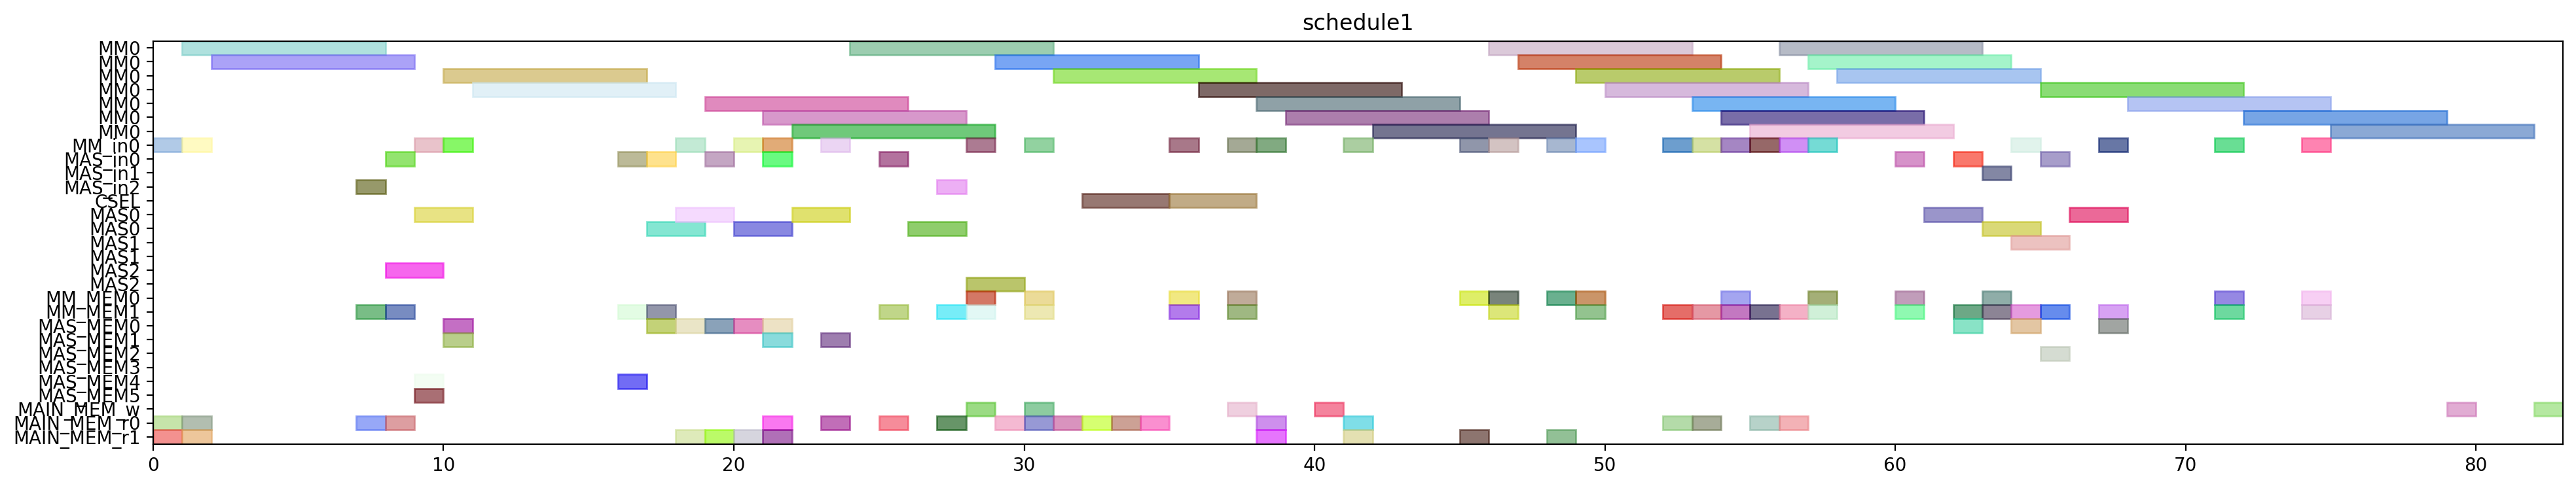

Python code for this plot:
from pyschedule import Scenario, solvers, plotters, alt


def solve():
	horizon = 177
	S = Scenario("schedule1", horizon=horizon)

	# resource
	MM = S.Resources('MM', num=1, size=7)
	MM_in = S.Resources('MM_in', num=1)
	MAS_in = S.Resources('MAS_in', num=3)
	CSEL = S.Resource('CSEL')
	MAS = S.Resources('MAS', num=3, size=2, periods=range(1, horizon))
	MM_MEM = S.Resources('MM_MEM', num=2)
	MAS_MEM = S.Resources('MAS_MEM', num=6)
	MAIN_MEM_w = S.Resource('MAIN_MEM_w', size=1)
	MAIN_MEM_r = S.Resources('MAIN_MEM_r', num=2)

	# result of previous scheduling
	t20_in = S.Task('t20_in', length=1, delay_cost=1)
	S += t20_in >= 0
	t20_in += MM_in[0]

	t20_mem0 = S.Task('t20_mem0', length=1, delay_cost=1)
	S += t20_mem0 >= 0
	t20_mem0 += MAIN_MEM_r[0]

	t20_mem1 = S.Task('t20_mem1', length=1, delay_cost=1)
	S += t20_mem1 >= 0
	t20_mem1 += MAIN_MEM_r[1]

	t20 = S.Task('t20', length=7, delay_cost=1)
	S += t20 >= 1
	t20 += MM[0]

	t21_in = S.Task('t21_in', length=1, delay_cost=1)
	S += t21_in >= 1
	t21_in += MM_in[0]

	t21_mem0 = S.Task('t21_mem0', length=1, delay_cost=1)
	S += t21_mem0 >= 1
	t21_mem0 += MAIN_MEM_r[0]

	t21_mem1 = S.Task('t21_mem1', length=1, delay_cost=1)
	S += t21_mem1 >= 1
	t21_mem1 += MAIN_MEM_r[1]

	t21 = S.Task('t21', length=7, delay_cost=1)
	S += t21 >= 2
	t21 += MM[0]

	xit20_in = S.Task('xit20_in', length=1, delay_cost=1)
	S += xit20_in >= 7
	xit20_in += MAS_in[2]

	xit20_mem0 = S.Task('xit20_mem0', length=1, delay_cost=1)
	S += xit20_mem0 >= 7
	xit20_mem0 += MAIN_MEM_r[0]

	xit20_mem1 = S.Task('xit20_mem1', length=1, delay_cost=1)
	S += xit20_mem1 >= 7
	xit20_mem1 += MM_MEM[1]

	xit20 = S.Task('xit20', length=2, delay_cost=1)
	S += xit20 >= 8
	xit20 += MAS[2]

	xit21_in = S.Task('xit21_in', length=1, delay_cost=1)
	S += xit21_in >= 8
	xit21_in += MAS_in[0]

	xit21_mem0 = S.Task('xit21_mem0', length=1, delay_cost=1)
	S += xit21_mem0 >= 8
	xit21_mem0 += MAIN_MEM_r[0]

	xit21_mem1 = S.Task('xit21_mem1', length=1, delay_cost=1)
	S += xit21_mem1 >= 8
	xit21_mem1 += MM_MEM[1]

	xi2t40_in = S.Task('xi2t40_in', length=1, delay_cost=1)
	S += xi2t40_in >= 9
	xi2t40_in += MM_in[0]

	xi2t40_mem0 = S.Task('xi2t40_mem0', length=1, delay_cost=1)
	S += xi2t40_mem0 >= 9
	xi2t40_mem0 += MAS_MEM[4]

	xi2t40_mem1 = S.Task('xi2t40_mem1', length=1, delay_cost=1)
	S += xi2t40_mem1 >= 9
	xi2t40_mem1 += MAS_MEM[5]

	xit21 = S.Task('xit21', length=2, delay_cost=1)
	S += xit21 >= 9
	xit21 += MAS[0]

	xi2t40 = S.Task('xi2t40', length=7, delay_cost=1)
	S += xi2t40 >= 10
	xi2t40 += MM[0]

	xi2t41_in = S.Task('xi2t41_in', length=1, delay_cost=1)
	S += xi2t41_in >= 10
	xi2t41_in += MM_in[0]

	xi2t41_mem0 = S.Task('xi2t41_mem0', length=1, delay_cost=1)
	S += xi2t41_mem0 >= 10
	xi2t41_mem0 += MAS_MEM[0]

	xi2t41_mem1 = S.Task('xi2t41_mem1', length=1, delay_cost=1)
	S += xi2t41_mem1 >= 10
	xi2t41_mem1 += MAS_MEM[1]

	xi2t41 = S.Task('xi2t41', length=7, delay_cost=1)
	S += xi2t41 >= 11
	xi2t41 += MM[0]

	D_a_0_in = S.Task('D_a_0_in', length=1, delay_cost=1)
	S += D_a_0_in >= 16
	D_a_0_in += MAS_in[0]

	D_a_0_mem0 = S.Task('D_a_0_mem0', length=1, delay_cost=1)
	S += D_a_0_mem0 >= 16
	D_a_0_mem0 += MAS_MEM[4]

	D_a_0_mem1 = S.Task('D_a_0_mem1', length=1, delay_cost=1)
	S += D_a_0_mem1 >= 16
	D_a_0_mem1 += MM_MEM[1]

	D_a_0 = S.Task('D_a_0', length=2, delay_cost=1)
	S += D_a_0 >= 17
	D_a_0 += MAS[0]

	D_a_1_in = S.Task('D_a_1_in', length=1, delay_cost=1)
	S += D_a_1_in >= 17
	D_a_1_in += MAS_in[0]

	D_a_1_mem0 = S.Task('D_a_1_mem0', length=1, delay_cost=1)
	S += D_a_1_mem0 >= 17
	D_a_1_mem0 += MAS_MEM[0]

	D_a_1_mem1 = S.Task('D_a_1_mem1', length=1, delay_cost=1)
	S += D_a_1_mem1 >= 17
	D_a_1_mem1 += MM_MEM[1]

	D_a_1 = S.Task('D_a_1', length=2, delay_cost=1)
	S += D_a_1 >= 18
	D_a_1 += MAS[0]

	negD0_in = S.Task('negD0_in', length=1, delay_cost=1)
	S += negD0_in >= 18
	negD0_in += MM_in[0]

	negD0_mem0 = S.Task('negD0_mem0', length=1, delay_cost=1)
	S += negD0_mem0 >= 18
	negD0_mem0 += MAS_MEM[0]

	negD0_mem1 = S.Task('negD0_mem1', length=1, delay_cost=1)
	S += negD0_mem1 >= 18
	negD0_mem1 += MAIN_MEM_r[1]

	N_b1_in = S.Task('N_b1_in', length=1, delay_cost=1)
	S += N_b1_in >= 19
	N_b1_in += MAS_in[0]

	N_b1_mem0 = S.Task('N_b1_mem0', length=1, delay_cost=1)
	S += N_b1_mem0 >= 19
	N_b1_mem0 += MAS_MEM[0]

	N_b1_mem1 = S.Task('N_b1_mem1', length=1, delay_cost=1)
	S += N_b1_mem1 >= 19
	N_b1_mem1 += MAIN_MEM_r[1]

	negD0 = S.Task('negD0', length=7, delay_cost=1)
	S += negD0 >= 19
	negD0 += MM[0]

	N_b1 = S.Task('N_b1', length=2, delay_cost=1)
	S += N_b1 >= 20
	N_b1 += MAS[0]

	negD1_in = S.Task('negD1_in', length=1, delay_cost=1)
	S += negD1_in >= 20
	negD1_in += MM_in[0]

	negD1_mem0 = S.Task('negD1_mem0', length=1, delay_cost=1)
	S += negD1_mem0 >= 20
	negD1_mem0 += MAS_MEM[0]

	negD1_mem1 = S.Task('negD1_mem1', length=1, delay_cost=1)
	S += negD1_mem1 >= 20
	negD1_mem1 += MAIN_MEM_r[1]

	N1_in = S.Task('N1_in', length=1, delay_cost=1)
	S += N1_in >= 21
	N1_in += MM_in[0]

	N1_mem0 = S.Task('N1_mem0', length=1, delay_cost=1)
	S += N1_mem0 >= 21
	N1_mem0 += MAIN_MEM_r[0]

	N1_mem1 = S.Task('N1_mem1', length=1, delay_cost=1)
	S += N1_mem1 >= 21
	N1_mem1 += MAS_MEM[1]

	N_b0_in = S.Task('N_b0_in', length=1, delay_cost=1)
	S += N_b0_in >= 21
	N_b0_in += MAS_in[0]

	N_b0_mem0 = S.Task('N_b0_mem0', length=1, delay_cost=1)
	S += N_b0_mem0 >= 21
	N_b0_mem0 += MAS_MEM[0]

	N_b0_mem1 = S.Task('N_b0_mem1', length=1, delay_cost=1)
	S += N_b0_mem1 >= 21
	N_b0_mem1 += MAIN_MEM_r[1]

	negD1 = S.Task('negD1', length=7, delay_cost=1)
	S += negD1 >= 21
	negD1 += MM[0]

	N1 = S.Task('N1', length=7, delay_cost=1)
	S += N1 >= 22
	N1 += MM[0]

	N_b0 = S.Task('N_b0', length=2, delay_cost=1)
	S += N_b0 >= 22
	N_b0 += MAS[0]

	N0_in = S.Task('N0_in', length=1, delay_cost=1)
	S += N0_in >= 23
	N0_in += MM_in[0]

	N0_mem0 = S.Task('N0_mem0', length=1, delay_cost=1)
	S += N0_mem0 >= 23
	N0_mem0 += MAIN_MEM_r[0]

	N0_mem1 = S.Task('N0_mem1', length=1, delay_cost=1)
	S += N0_mem1 >= 23
	N0_mem1 += MAS_MEM[1]

	N0 = S.Task('N0', length=7, delay_cost=1)
	S += N0 >= 24
	N0 += MM[0]

	D0_in = S.Task('D0_in', length=1, delay_cost=1)
	S += D0_in >= 25
	D0_in += MAS_in[0]

	D0_mem0 = S.Task('D0_mem0', length=1, delay_cost=1)
	S += D0_mem0 >= 25
	D0_mem0 += MAIN_MEM_r[0]

	D0_mem1 = S.Task('D0_mem1', length=1, delay_cost=1)
	S += D0_mem1 >= 25
	D0_mem1 += MM_MEM[1]

	D0 = S.Task('D0', length=2, delay_cost=1)
	S += D0 >= 26
	D0 += MAS[0]

	D1_in = S.Task('D1_in', length=1, delay_cost=1)
	S += D1_in >= 27
	D1_in += MAS_in[2]

	D1_mem0 = S.Task('D1_mem0', length=1, delay_cost=1)
	S += D1_mem0 >= 27
	D1_mem0 += MAIN_MEM_r[0]

	D1_mem1 = S.Task('D1_mem1', length=1, delay_cost=1)
	S += D1_mem1 >= 27
	D1_mem1 += MM_MEM[1]

	D0_w = S.Task('D0_w', length=1, delay_cost=1)
	S += D0_w >= 28
	D0_w += MAIN_MEM_w

	D1 = S.Task('D1', length=2, delay_cost=1)
	S += D1 >= 28
	D1 += MAS[2]

	N21_in = S.Task('N21_in', length=1, delay_cost=1)
	S += N21_in >= 28
	N21_in += MM_in[0]

	N21_mem0 = S.Task('N21_mem0', length=1, delay_cost=1)
	S += N21_mem0 >= 28
	N21_mem0 += MM_MEM[0]

	N21_mem1 = S.Task('N21_mem1', length=1, delay_cost=1)
	S += N21_mem1 >= 28
	N21_mem1 += MM_MEM[1]

	N21 = S.Task('N21', length=7, delay_cost=1)
	S += N21 >= 29
	N21 += MM[0]

	Z0_mem0 = S.Task('Z0_mem0', length=1, delay_cost=1)
	S += Z0_mem0 >= 29
	Z0_mem0 += MAIN_MEM_r[0]

	D1_w = S.Task('D1_w', length=1, delay_cost=1)
	S += D1_w >= 30
	D1_w += MAIN_MEM_w

	N20_in = S.Task('N20_in', length=1, delay_cost=1)
	S += N20_in >= 30
	N20_in += MM_in[0]

	N20_mem0 = S.Task('N20_mem0', length=1, delay_cost=1)
	S += N20_mem0 >= 30
	N20_mem0 += MM_MEM[0]

	N20_mem1 = S.Task('N20_mem1', length=1, delay_cost=1)
	S += N20_mem1 >= 30
	N20_mem1 += MM_MEM[1]

	Z0_mem1 = S.Task('Z0_mem1', length=1, delay_cost=1)
	S += Z0_mem1 >= 30
	Z0_mem1 += MAIN_MEM_r[0]

	N20 = S.Task('N20', length=7, delay_cost=1)
	S += N20 >= 31
	N20 += MM[0]

	Z0_mem2 = S.Task('Z0_mem2', length=1, delay_cost=1)
	S += Z0_mem2 >= 31
	Z0_mem2 += MAIN_MEM_r[0]

	Z0 = S.Task('Z0', length=3, delay_cost=1)
	S += Z0 >= 32
	Z0 += CSEL

	Z1_mem0 = S.Task('Z1_mem0', length=1, delay_cost=1)
	S += Z1_mem0 >= 32
	Z1_mem0 += MAIN_MEM_r[0]

	Z1_mem1 = S.Task('Z1_mem1', length=1, delay_cost=1)
	S += Z1_mem1 >= 33
	Z1_mem1 += MAIN_MEM_r[0]

	Z1_mem2 = S.Task('Z1_mem2', length=1, delay_cost=1)
	S += Z1_mem2 >= 34
	Z1_mem2 += MAIN_MEM_r[0]

	N31_in = S.Task('N31_in', length=1, delay_cost=1)
	S += N31_in >= 35
	N31_in += MM_in[0]

	N31_mem0 = S.Task('N31_mem0', length=1, delay_cost=1)
	S += N31_mem0 >= 35
	N31_mem0 += MM_MEM[0]

	N31_mem1 = S.Task('N31_mem1', length=1, delay_cost=1)
	S += N31_mem1 >= 35
	N31_mem1 += MM_MEM[1]

	Z1 = S.Task('Z1', length=3, delay_cost=1)
	S += Z1 >= 35
	Z1 += CSEL

	N31 = S.Task('N31', length=7, delay_cost=1)
	S += N31 >= 36
	N31 += MM[0]

	N30_in = S.Task('N30_in', length=1, delay_cost=1)
	S += N30_in >= 37
	N30_in += MM_in[0]

	N30_mem0 = S.Task('N30_mem0', length=1, delay_cost=1)
	S += N30_mem0 >= 37
	N30_mem0 += MM_MEM[0]

	N30_mem1 = S.Task('N30_mem1', length=1, delay_cost=1)
	S += N30_mem1 >= 37
	N30_mem1 += MM_MEM[1]

	Z0_w = S.Task('Z0_w', length=1, delay_cost=1)
	S += Z0_w >= 37
	Z0_w += MAIN_MEM_w

	D20_in = S.Task('D20_in', length=1, delay_cost=1)
	S += D20_in >= 38
	D20_in += MM_in[0]

	D20_mem0 = S.Task('D20_mem0', length=1, delay_cost=1)
	S += D20_mem0 >= 38
	D20_mem0 += MAIN_MEM_r[0]

	D20_mem1 = S.Task('D20_mem1', length=1, delay_cost=1)
	S += D20_mem1 >= 38
	D20_mem1 += MAIN_MEM_r[1]

	N30 = S.Task('N30', length=7, delay_cost=1)
	S += N30 >= 38
	N30 += MM[0]

	D20 = S.Task('D20', length=7, delay_cost=1)
	S += D20 >= 39
	D20 += MM[0]

	Z1_w = S.Task('Z1_w', length=1, delay_cost=1)
	S += Z1_w >= 40
	Z1_w += MAIN_MEM_w

	D21_in = S.Task('D21_in', length=1, delay_cost=1)
	S += D21_in >= 41
	D21_in += MM_in[0]

	D21_mem0 = S.Task('D21_mem0', length=1, delay_cost=1)
	S += D21_mem0 >= 41
	D21_mem0 += MAIN_MEM_r[0]

	D21_mem1 = S.Task('D21_mem1', length=1, delay_cost=1)
	S += D21_mem1 >= 41
	D21_mem1 += MAIN_MEM_r[1]

	D21 = S.Task('D21', length=7, delay_cost=1)
	S += D21 >= 42
	D21 += MM[0]

	V0_in = S.Task('V0_in', length=1, delay_cost=1)
	S += V0_in >= 45
	V0_in += MM_in[0]

	V0_mem0 = S.Task('V0_mem0', length=1, delay_cost=1)
	S += V0_mem0 >= 45
	V0_mem0 += MM_MEM[0]

	V0_mem1 = S.Task('V0_mem1', length=1, delay_cost=1)
	S += V0_mem1 >= 45
	V0_mem1 += MAIN_MEM_r[1]

	ND20_in = S.Task('ND20_in', length=1, delay_cost=1)
	S += ND20_in >= 46
	ND20_in += MM_in[0]

	ND20_mem0 = S.Task('ND20_mem0', length=1, delay_cost=1)
	S += ND20_mem0 >= 46
	ND20_mem0 += MM_MEM[0]

	ND20_mem1 = S.Task('ND20_mem1', length=1, delay_cost=1)
	S += ND20_mem1 >= 46
	ND20_mem1 += MM_MEM[1]

	V0 = S.Task('V0', length=7, delay_cost=1)
	S += V0 >= 46
	V0 += MM[0]

	ND20 = S.Task('ND20', length=7, delay_cost=1)
	S += ND20 >= 47
	ND20 += MM[0]

	V1_in = S.Task('V1_in', length=1, delay_cost=1)
	S += V1_in >= 48
	V1_in += MM_in[0]

	V1_mem0 = S.Task('V1_mem0', length=1, delay_cost=1)
	S += V1_mem0 >= 48
	V1_mem0 += MM_MEM[0]

	V1_mem1 = S.Task('V1_mem1', length=1, delay_cost=1)
	S += V1_mem1 >= 48
	V1_mem1 += MAIN_MEM_r[1]

	ND21_in = S.Task('ND21_in', length=1, delay_cost=1)
	S += ND21_in >= 49
	ND21_in += MM_in[0]

	ND21_mem0 = S.Task('ND21_mem0', length=1, delay_cost=1)
	S += ND21_mem0 >= 49
	ND21_mem0 += MM_MEM[0]

	ND21_mem1 = S.Task('ND21_mem1', length=1, delay_cost=1)
	S += ND21_mem1 >= 49
	ND21_mem1 += MM_MEM[1]

	V1 = S.Task('V1', length=7, delay_cost=1)
	S += V1 >= 49
	V1 += MM[0]

	ND21 = S.Task('ND21', length=7, delay_cost=1)
	S += ND21 >= 50
	ND21 += MM[0]


	# new tasks
	aND20 = S.Task('aND20', length=7, delay_cost=1)
	aND20 += alt(MM)
	aND20_in = S.Task('aND20_in', length=1, delay_cost=1)
	aND20_in += alt(MM_in)
	S += aND20_in*MM_in[0]<=aND20*MM[0]
	aND20_mem0 = S.Task('aND20_mem0', length=1, delay_cost=1)
	aND20_mem0 += MAIN_MEM_r[0]
	S += aND20_mem0 <= aND20

	aND20_mem1 = S.Task('aND20_mem1', length=1, delay_cost=1)
	aND20_mem1 += MM_MEM[1]
	S += 53 < aND20_mem1
	S += aND20_mem1 <= aND20

	aND21 = S.Task('aND21', length=7, delay_cost=1)
	aND21 += alt(MM)
	aND21_in = S.Task('aND21_in', length=1, delay_cost=1)
	aND21_in += alt(MM_in)
	S += aND21_in*MM_in[0]<=aND21*MM[0]
	aND21_mem0 = S.Task('aND21_mem0', length=1, delay_cost=1)
	aND21_mem0 += MAIN_MEM_r[0]
	S += aND21_mem0 <= aND21

	aND21_mem1 = S.Task('aND21_mem1', length=1, delay_cost=1)
	aND21_mem1 += MM_MEM[1]
	S += 56 < aND21_mem1
	S += aND21_mem1 <= aND21

	bD30 = S.Task('bD30', length=7, delay_cost=1)
	bD30 += alt(MM)
	bD30_in = S.Task('bD30_in', length=1, delay_cost=1)
	bD30_in += alt(MM_in)
	S += bD30_in*MM_in[0]<=bD30*MM[0]
	bD30_mem0 = S.Task('bD30_mem0', length=1, delay_cost=1)
	bD30_mem0 += MAIN_MEM_r[0]
	S += bD30_mem0 <= bD30

	bD30_mem1 = S.Task('bD30_mem1', length=1, delay_cost=1)
	bD30_mem1 += MM_MEM[1]
	S += 52 < bD30_mem1
	S += bD30_mem1 <= bD30

	bD31 = S.Task('bD31', length=7, delay_cost=1)
	bD31 += alt(MM)
	bD31_in = S.Task('bD31_in', length=1, delay_cost=1)
	bD31_in += alt(MM_in)
	S += bD31_in*MM_in[0]<=bD31*MM[0]
	bD31_mem0 = S.Task('bD31_mem0', length=1, delay_cost=1)
	bD31_mem0 += MAIN_MEM_r[0]
	S += bD31_mem0 <= bD31

	bD31_mem1 = S.Task('bD31_mem1', length=1, delay_cost=1)
	bD31_mem1 += MM_MEM[1]
	S += 55 < bD31_mem1
	S += bD31_mem1 <= bD31

	V20 = S.Task('V20', length=7, delay_cost=1)
	V20 += alt(MM)
	V20_in = S.Task('V20_in', length=1, delay_cost=1)
	V20_in += alt(MM_in)
	S += V20_in*MM_in[0]<=V20*MM[0]
	V20_mem0 = S.Task('V20_mem0', length=1, delay_cost=1)
	V20_mem0 += MM_MEM[0]
	S += 52 < V20_mem0
	S += V20_mem0 <= V20

	V20_mem1 = S.Task('V20_mem1', length=1, delay_cost=1)
	V20_mem1 += MM_MEM[1]
	S += 52 < V20_mem1
	S += V20_mem1 <= V20

	V21 = S.Task('V21', length=7, delay_cost=1)
	V21 += alt(MM)
	V21_in = S.Task('V21_in', length=1, delay_cost=1)
	V21_in += alt(MM_in)
	S += V21_in*MM_in[0]<=V21*MM[0]
	V21_mem0 = S.Task('V21_mem0', length=1, delay_cost=1)
	V21_mem0 += MM_MEM[0]
	S += 55 < V21_mem0
	S += V21_mem0 <= V21

	V21_mem1 = S.Task('V21_mem1', length=1, delay_cost=1)
	V21_mem1 += MM_MEM[1]
	S += 55 < V21_mem1
	S += V21_mem1 <= V21

	U_0 = S.Task('U_0', length=2, delay_cost=1)
	U_0 += alt(MAS)
	U_0_in = S.Task('U_0_in', length=1, delay_cost=1)
	U_0_in += alt(MAS_in)
	S += U_0_in*MAS_in[0]<=U_0*MAS[0]

	S += U_0_in*MAS_in[1]<=U_0*MAS[1]

	S += U_0_in*MAS_in[2]<=U_0*MAS[2]

	U_0_mem0 = S.Task('U_0_mem0', length=1, delay_cost=1)
	U_0_mem0 += MM_MEM[0]
	S += 44 < U_0_mem0
	S += U_0_mem0 <= U_0

	U_0_mem1 = S.Task('U_0_mem1', length=1, delay_cost=1)
	U_0_mem1 += alt(MM_MEM)
	S += (aND20*MM[0])-1 < U_0_mem1*MM_MEM[1]
	S += U_0_mem1 <= U_0

	U_1 = S.Task('U_1', length=2, delay_cost=1)
	U_1 += alt(MAS)
	U_1_in = S.Task('U_1_in', length=1, delay_cost=1)
	U_1_in += alt(MAS_in)
	S += U_1_in*MAS_in[0]<=U_1*MAS[0]

	S += U_1_in*MAS_in[1]<=U_1*MAS[1]

	S += U_1_in*MAS_in[2]<=U_1*MAS[2]

	U_1_mem0 = S.Task('U_1_mem0', length=1, delay_cost=1)
	U_1_mem0 += MM_MEM[0]
	S += 42 < U_1_mem0
	S += U_1_mem0 <= U_1

	U_1_mem1 = S.Task('U_1_mem1', length=1, delay_cost=1)
	U_1_mem1 += alt(MM_MEM)
	S += (aND21*MM[0])-1 < U_1_mem1*MM_MEM[1]
	S += U_1_mem1 <= U_1

	U0 = S.Task('U0', length=2, delay_cost=1)
	U0 += alt(MAS)
	U0_in = S.Task('U0_in', length=1, delay_cost=1)
	U0_in += alt(MAS_in)
	S += U0_in*MAS_in[0]<=U0*MAS[0]

	S += U0_in*MAS_in[1]<=U0*MAS[1]

	S += U0_in*MAS_in[2]<=U0*MAS[2]

	U0_mem0 = S.Task('U0_mem0', length=1, delay_cost=1)
	U0_mem0 += alt(MAS_MEM)
	S += (U_0*MAS[0])-1 < U0_mem0*MAS_MEM[0]
	S += (U_0*MAS[1])-1 < U0_mem0*MAS_MEM[2]
	S += (U_0*MAS[2])-1 < U0_mem0*MAS_MEM[4]
	S += U0_mem0 <= U0

	U0_mem1 = S.Task('U0_mem1', length=1, delay_cost=1)
	U0_mem1 += alt(MM_MEM)
	S += (bD30*MM[0])-1 < U0_mem1*MM_MEM[1]
	S += U0_mem1 <= U0

	U1 = S.Task('U1', length=2, delay_cost=1)
	U1 += alt(MAS)
	U1_in = S.Task('U1_in', length=1, delay_cost=1)
	U1_in += alt(MAS_in)
	S += U1_in*MAS_in[0]<=U1*MAS[0]

	S += U1_in*MAS_in[1]<=U1*MAS[1]

	S += U1_in*MAS_in[2]<=U1*MAS[2]

	U1_mem0 = S.Task('U1_mem0', length=1, delay_cost=1)
	U1_mem0 += alt(MAS_MEM)
	S += (U_1*MAS[0])-1 < U1_mem0*MAS_MEM[0]
	S += (U_1*MAS[1])-1 < U1_mem0*MAS_MEM[2]
	S += (U_1*MAS[2])-1 < U1_mem0*MAS_MEM[4]
	S += U1_mem0 <= U1

	U1_mem1 = S.Task('U1_mem1', length=1, delay_cost=1)
	U1_mem1 += alt(MM_MEM)
	S += (bD31*MM[0])-1 < U1_mem1*MM_MEM[1]
	S += U1_mem1 <= U1

	UV0 = S.Task('UV0', length=7, delay_cost=1)
	UV0 += alt(MM)
	UV0_in = S.Task('UV0_in', length=1, delay_cost=1)
	UV0_in += alt(MM_in)
	S += UV0_in*MM_in[0]<=UV0*MM[0]
	UV0_mem0 = S.Task('UV0_mem0', length=1, delay_cost=1)
	UV0_mem0 += alt(MAS_MEM)
	S += (U0*MAS[0])-1 < UV0_mem0*MAS_MEM[0]
	S += (U0*MAS[1])-1 < UV0_mem0*MAS_MEM[2]
	S += (U0*MAS[2])-1 < UV0_mem0*MAS_MEM[4]
	S += UV0_mem0 <= UV0

	UV0_mem1 = S.Task('UV0_mem1', length=1, delay_cost=1)
	UV0_mem1 += MM_MEM[1]
	S += 52 < UV0_mem1
	S += UV0_mem1 <= UV0

	UV1 = S.Task('UV1', length=7, delay_cost=1)
	UV1 += alt(MM)
	UV1_in = S.Task('UV1_in', length=1, delay_cost=1)
	UV1_in += alt(MM_in)
	S += UV1_in*MM_in[0]<=UV1*MM[0]
	UV1_mem0 = S.Task('UV1_mem0', length=1, delay_cost=1)
	UV1_mem0 += alt(MAS_MEM)
	S += (U1*MAS[0])-1 < UV1_mem0*MAS_MEM[0]
	S += (U1*MAS[1])-1 < UV1_mem0*MAS_MEM[2]
	S += (U1*MAS[2])-1 < UV1_mem0*MAS_MEM[4]
	S += UV1_mem0 <= UV1

	UV1_mem1 = S.Task('UV1_mem1', length=1, delay_cost=1)
	UV1_mem1 += MM_MEM[1]
	S += 55 < UV1_mem1
	S += UV1_mem1 <= UV1

	UV30 = S.Task('UV30', length=7, delay_cost=1)
	UV30 += alt(MM)
	UV30_in = S.Task('UV30_in', length=1, delay_cost=1)
	UV30_in += alt(MM_in)
	S += UV30_in*MM_in[0]<=UV30*MM[0]
	S += 0<UV30

	UV30_w = S.Task('UV30_w', length=1, delay_cost=1)
	UV30_w += alt(MAIN_MEM_w)
	S += UV30 <= UV30_w

	UV30_mem0 = S.Task('UV30_mem0', length=1, delay_cost=1)
	UV30_mem0 += alt(MM_MEM)
	S += (UV0*MM[0])-1 < UV30_mem0*MM_MEM[0]
	S += UV30_mem0 <= UV30

	UV30_mem1 = S.Task('UV30_mem1', length=1, delay_cost=1)
	UV30_mem1 += alt(MM_MEM)
	S += (V20*MM[0])-1 < UV30_mem1*MM_MEM[1]
	S += UV30_mem1 <= UV30

	UV31 = S.Task('UV31', length=7, delay_cost=1)
	UV31 += alt(MM)
	UV31_in = S.Task('UV31_in', length=1, delay_cost=1)
	UV31_in += alt(MM_in)
	S += UV31_in*MM_in[0]<=UV31*MM[0]
	S += 0<UV31

	UV31_w = S.Task('UV31_w', length=1, delay_cost=1)
	UV31_w += alt(MAIN_MEM_w)
	S += UV31 <= UV31_w

	UV31_mem0 = S.Task('UV31_mem0', length=1, delay_cost=1)
	UV31_mem0 += alt(MM_MEM)
	S += (UV1*MM[0])-1 < UV31_mem0*MM_MEM[0]
	S += UV31_mem0 <= UV31

	UV31_mem1 = S.Task('UV31_mem1', length=1, delay_cost=1)
	UV31_mem1 += alt(MM_MEM)
	S += (V21*MM[0])-1 < UV31_mem1*MM_MEM[1]
	S += UV31_mem1 <= UV31

	solvers.mip.solve(S,msg=1,kind='CPLEX',ratio_gap=1.01)

	solution = [['hoge']*len(S.solution()[1]) for i in range(len(S.solution()))]
	for i in range(len(S.solution())):
		for j in range(len(S.solution()[i])):
			solution[i][j]=str(S.solution()[i][j])
	print(solution)

	cycles = int(solution[-1][3])

	pic_file_name = "/mnt/rose/usr1/fukuda/ABE/multiRAM_multiMAS_16mux/scheduling_result/stage7MM1_stage2MAS3/2xSSWU_BEFORE_EXP/schedule1.png"
	if(S.solution() != []):
		plotters.matplotlib.plot(S,img_filename=pic_file_name, show_task_labels=False, fig_size=(cycles*0.25+3, 4))

	return solution
